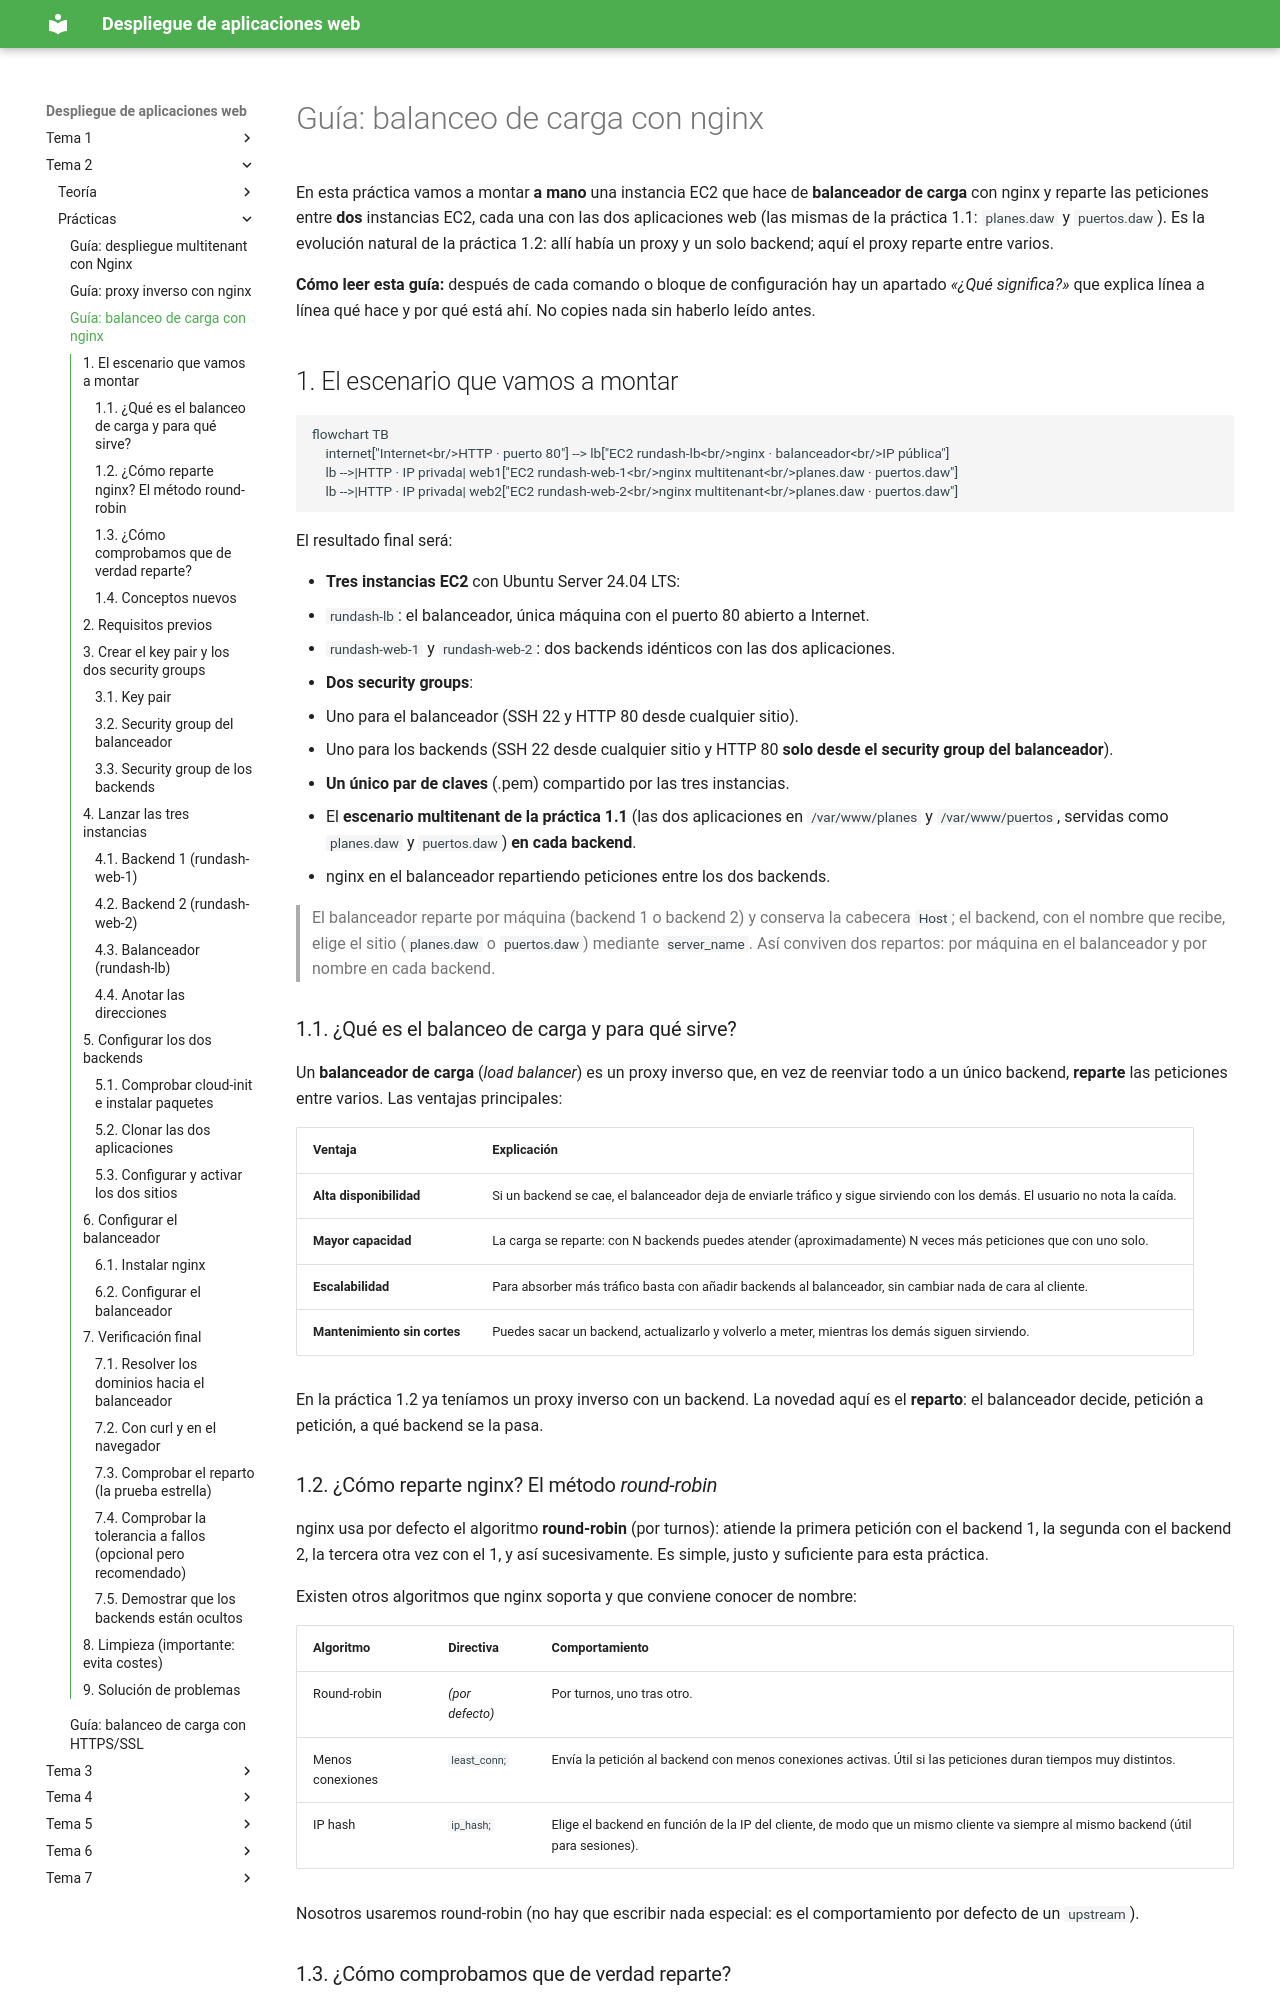

repository: raul-profesor/Despliegue · page: P1.3.nueva/index.html · generator: mkdocs

# Guía: balanceo de carga con nginx

En esta práctica vamos a montar **a mano** una instancia EC2 que hace de
**balanceador de carga** con nginx y reparte las peticiones entre **dos** instancias
EC2, cada una con las dos aplicaciones web (las mismas de la práctica 1.1:
`planes.daw` y `puertos.daw`). Es la evolución natural de la práctica 1.2: allí había
un proxy y un solo backend; aquí el proxy reparte entre varios.

**Cómo leer esta guía:** después de cada comando o bloque de configuración hay un
apartado *«¿Qué significa?»* que explica línea a línea qué hace y por qué está ahí.
No copies nada sin haberlo leído antes.

## 1. El escenario que vamos a montar

```mermaid
flowchart TB
    internet["Internet<br/>HTTP · puerto 80"] --> lb["EC2 rundash-lb<br/>nginx · balanceador<br/>IP pública"]
    lb -->|HTTP · IP privada| web1["EC2 rundash-web-1<br/>nginx multitenant<br/>planes.daw · puertos.daw"]
    lb -->|HTTP · IP privada| web2["EC2 rundash-web-2<br/>nginx multitenant<br/>planes.daw · puertos.daw"]
```

El resultado final será:

- **Tres instancias EC2** con Ubuntu Server 24.04 LTS:
  - `rundash-lb`: el balanceador, única máquina con el puerto 80 abierto a Internet.
  - `rundash-web-1` y `rundash-web-2`: dos backends idénticos con las dos aplicaciones.
- **Dos security groups**:
  - Uno para el balanceador (SSH 22 y HTTP 80 desde cualquier sitio).
  - Uno para los backends (SSH 22 desde cualquier sitio y HTTP 80 **solo desde el
    security group del balanceador**).
- **Un único par de claves** (.pem) compartido por las tres instancias.
- El **escenario multitenant de la práctica 1.1** (las dos aplicaciones en
  `/var/www/planes` y `/var/www/puertos`, servidas como `planes.daw` y `puertos.daw`)
  **en cada backend**.
- nginx en el balanceador repartiendo peticiones entre los dos backends.

> El balanceador reparte por máquina (backend 1 o backend 2) y conserva la cabecera
> `Host`; el backend, con el nombre que recibe, elige el sitio (`planes.daw` o
> `puertos.daw`) mediante `server_name`. Así conviven dos repartos: por máquina en el
> balanceador y por nombre en cada backend.

### 1.1. ¿Qué es el balanceo de carga y para qué sirve?

Un **balanceador de carga** (*load balancer*) es un proxy inverso que, en vez de
reenviar todo a un único backend, **reparte** las peticiones entre varios. Las
ventajas principales:

| Ventaja | Explicación |
|---|---|
| **Alta disponibilidad** | Si un backend se cae, el balanceador deja de enviarle tráfico y sigue sirviendo con los demás. El usuario no nota la caída. |
| **Mayor capacidad** | La carga se reparte: con N backends puedes atender (aproximadamente) N veces más peticiones que con uno solo. |
| **Escalabilidad** | Para absorber más tráfico basta con añadir backends al balanceador, sin cambiar nada de cara al cliente. |
| **Mantenimiento sin cortes** | Puedes sacar un backend, actualizarlo y volverlo a meter, mientras los demás siguen sirviendo. |

En la práctica 1.2 ya teníamos un proxy inverso con un backend. La novedad aquí es
el **reparto**: el balanceador decide, petición a petición, a qué backend se la pasa.
